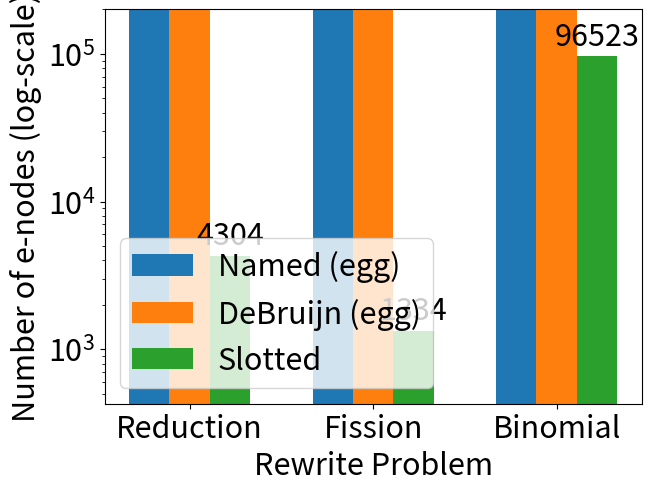

Write the Python code that produced this figure.
#!/usr/bin/python3 -B

import matplotlib.pyplot as plt
import matplotlib
import numpy as np

etaexp=True

plt.rcParams['font.size'] = 22

problems = ("Reduction", "Fission", "Binomial")

oom = 9999999999999

if etaexp:
    encodings = {
        'Named (egg)': (oom, oom, oom),
        'DeBruijn (egg)': (oom, oom, oom),
        'Slotted': (4304, 1334, 96523),
    }
else:
    encodings = {
        'Named (egg)': (335, oom, oom),
        'DeBruijn (egg)': (574, 20820, 33177),
        'Slotted': (299, 184, 19132),
    }


x = np.arange(len(problems))  # the label locations
width = 0.22  # the width of the bars
multiplier = 0

fig, ax = plt.subplots(layout='constrained')

for attribute, measurement in encodings.items():
    offset = width * multiplier
    rects = ax.bar(x + offset, measurement, width, label=attribute)
    ax.bar_label(rects, padding=3)
    multiplier += 1

# Add some text for labels, title and custom x-axis tick labels, etc.
ax.set_ylabel('Number of e-nodes (log-scale)')
ax.set_xlabel('Rewrite Problem')
ax.set_yscale('log')
ax.set_xticks(x + width, problems)
if etaexp:
    ax.set_ylim(0, 200000)
    ax.legend(loc='lower left')
else:
    ax.set_ylim(0, 100000-1)
    ax.legend(loc='upper left')

plt.show()
